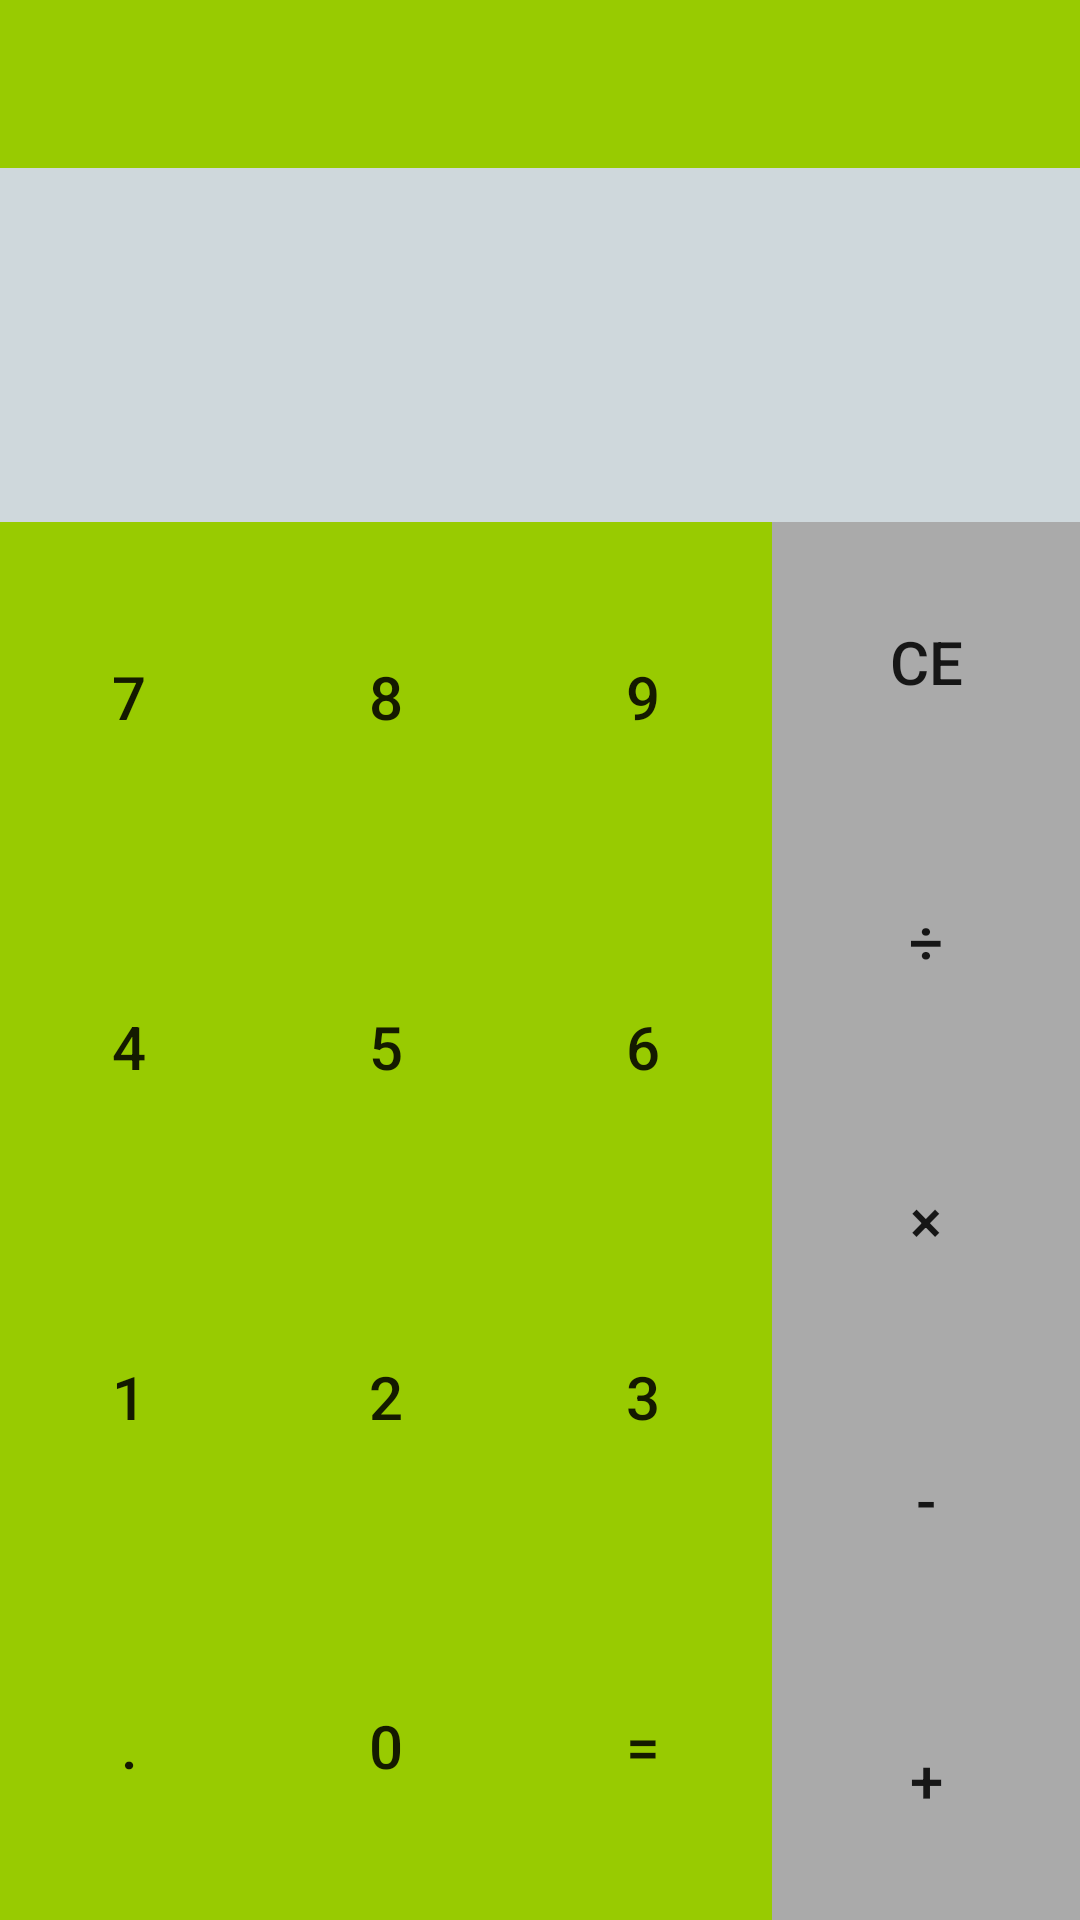

Write the Android layout XML for this screen, with the resource values it uses.
<!-- AndroidManifest.xml: activity theme AppTheme.NoActionBar -->
<!-- res/layout/activity_calculator.xml -->
<?xml version="1.0" encoding="utf-8"?>
<RelativeLayout xmlns:android="http://schemas.android.com/apk/res/android"
    xmlns:tools="http://schemas.android.com/tools"
    android:id="@+id/activity_calculator"
    android:layout_width="match_parent"
    android:layout_height="match_parent"
    tools:context="com.ochoa.arnau.swissknife.Calculator.CalculatorActivity">

    <LinearLayout
        android:orientation="vertical"
        android:layout_width="match_parent"
        android:layout_height="match_parent"
        android:layout_alignParentTop="true"
        android:layout_alignParentStart="true">

        <android.support.v7.widget.Toolbar
            android:id="@+id/toolbar"
            android:minHeight="?attr/actionBarSize"
            android:background="@color/colorPrimary"
            android:layout_width="match_parent"
            android:layout_height="wrap_content">
        </android.support.v7.widget.Toolbar>


        <LinearLayout
            android:orientation="horizontal"
            android:layout_width="match_parent"
            android:layout_height="match_parent"
            android:layout_weight="3">

            <TextView
                android:layout_width="match_parent"
                android:layout_height="match_parent"
                android:layout_weight="1"
                android:id="@+id/textView"
                android:textSize="60sp"
                android:textDirection="rtl"
                android:textColor="@android:color/black"
                android:textAlignment="textStart"
                android:typeface="normal"
                style="@style/Widget.AppCompat.TextView.SpinnerItem"
                android:paddingTop="20dp"
                android:paddingStart="15dp"
                android:paddingEnd="15dp" />

        </LinearLayout>

        <LinearLayout
            android:orientation="horizontal"
            android:layout_width="match_parent"
            android:layout_height="match_parent"
            android:layout_weight="1">

            <LinearLayout
                android:orientation="vertical"
                android:layout_width="match_parent"
                android:layout_height="match_parent"
                android:layout_weight="1"
                android:background="#ff99cc00">

                <LinearLayout
                    android:orientation="horizontal"
                    android:layout_width="match_parent"
                    android:layout_height="match_parent"
                    android:layout_weight="1">

                    <Button
                        android:text="7"
                        android:layout_width="match_parent"
                        android:layout_height="match_parent"
                        android:id="@+id/button_7"
                        android:layout_weight="1"
                        android:background="@color/colorPrimary"
                        android:textSize="20sp" />

                    <Button
                        android:text="8"
                        android:layout_width="match_parent"
                        android:layout_height="match_parent"
                        android:id="@+id/button_8"
                        android:layout_weight="1"
                        android:background="@color/colorPrimary"
                        android:textSize="20sp" />

                    <Button
                        android:text="9"
                        android:layout_width="match_parent"
                        android:layout_height="match_parent"
                        android:id="@+id/button_9"
                        android:layout_weight="1"
                        android:background="@color/colorPrimary"
                        android:textSize="20sp" />
                </LinearLayout>

                <LinearLayout
                    android:orientation="horizontal"
                    android:layout_width="match_parent"
                    android:layout_height="match_parent"
                    android:layout_weight="1">

                    <Button
                        android:text="4"
                        android:layout_width="match_parent"
                        android:layout_height="match_parent"
                        android:id="@+id/button_4"
                        android:layout_weight="1"
                        android:background="@color/colorPrimary"
                        android:textSize="20sp" />

                    <Button
                        android:text="5"
                        android:layout_width="match_parent"
                        android:layout_height="match_parent"
                        android:id="@+id/button_5"
                        android:layout_weight="1"
                        android:background="@color/colorPrimary"
                        android:textSize="20sp" />

                    <Button
                        android:text="6"
                        android:layout_width="match_parent"
                        android:layout_height="match_parent"
                        android:id="@+id/button_6"
                        android:layout_weight="1"
                        android:background="@color/colorPrimary"
                        android:textSize="20sp" />
                </LinearLayout>

                <LinearLayout
                    android:orientation="horizontal"
                    android:layout_width="match_parent"
                    android:layout_height="match_parent"
                    android:layout_weight="1">

                    <Button
                        android:text="1"
                        android:layout_width="match_parent"
                        android:layout_height="match_parent"
                        android:id="@+id/button_1"
                        android:layout_weight="1"
                        android:background="@color/colorPrimary"
                        android:textSize="20sp" />

                    <Button
                        android:text="2"
                        android:layout_width="match_parent"
                        android:layout_height="match_parent"
                        android:id="@+id/button_2"
                        android:layout_weight="1"
                        android:background="@color/colorPrimary"
                        android:textSize="20sp" />

                    <Button
                        android:text="3"
                        android:layout_width="match_parent"
                        android:layout_height="match_parent"
                        android:id="@+id/button_3"
                        android:layout_weight="1"
                        android:background="@color/colorPrimary"
                        android:textSize="20sp" />

                </LinearLayout>

                <LinearLayout
                    android:orientation="horizontal"
                    android:layout_width="match_parent"
                    android:layout_height="match_parent"
                    android:layout_weight="1">

                    <Button
                        android:text="."
                        android:layout_width="match_parent"
                        android:layout_height="match_parent"
                        android:id="@+id/button_point"
                        android:layout_weight="1"
                        android:background="@color/colorPrimary"
                        android:textSize="20sp" />

                    <Button
                        android:text="0"
                        android:layout_width="match_parent"
                        android:layout_height="match_parent"
                        android:id="@+id/button_0"
                        android:layout_weight="1"
                        android:background="@color/colorPrimary"
                        android:textSize="20sp" />

                    <Button
                        android:text="="
                        android:layout_width="match_parent"
                        android:layout_height="match_parent"
                        android:id="@+id/button_equals"
                        android:layout_weight="1"
                        android:background="@color/colorPrimary"
                        android:textSize="20sp" />
                </LinearLayout>

            </LinearLayout>

            <LinearLayout
                android:orientation="vertical"
                android:layout_width="match_parent"
                android:layout_height="match_parent"
                android:layout_weight="2.5">

                <Button
                    android:text="CE"
                    android:layout_width="match_parent"
                    android:layout_height="wrap_content"
                    android:id="@+id/button_CE"
                    android:layout_weight="1"
                    android:background="#ff99cc00"
                    android:backgroundTint="@android:color/darker_gray"
                    android:textSize="20sp" />

                <Button
                    android:text="÷"
                    android:layout_width="match_parent"
                    android:layout_height="wrap_content"
                    android:id="@+id/button_div"
                    android:layout_weight="1"
                    android:background="#ff99cc00"
                    android:backgroundTint="@android:color/darker_gray"
                    android:textSize="20sp" />

                <Button
                    android:text="×"
                    android:layout_width="match_parent"
                    android:layout_height="wrap_content"
                    android:id="@+id/button_prod"
                    android:layout_weight="1"
                    android:background="#ff99cc00"
                    android:backgroundTint="@android:color/darker_gray"
                    android:textSize="20sp" />

                <Button
                    android:text="-"
                    android:layout_width="match_parent"
                    android:layout_height="wrap_content"
                    android:id="@+id/button_minus"
                    android:layout_weight="1"
                    android:background="#ff99cc00"
                    android:backgroundTint="@android:color/darker_gray"
                    android:textSize="20sp" />

                <Button
                    android:text="+"
                    android:layout_width="match_parent"
                    android:layout_height="wrap_content"
                    android:id="@+id/button_sum"
                    android:layout_weight="1"
                    android:background="#ff99cc00"
                    android:backgroundTint="@android:color/darker_gray"
                    android:textSize="20sp" />
            </LinearLayout>
        </LinearLayout>

    </LinearLayout>
</RelativeLayout>
<!-- resources referenced by this layout -->
<resources>
  <color name="colorPrimary">#98cb01</color>
  <style name="AppTheme.NoActionBar">
          <item name="windowActionBar">false</item>
          <item name="windowNoTitle">true</item>
      </style>
</resources>
